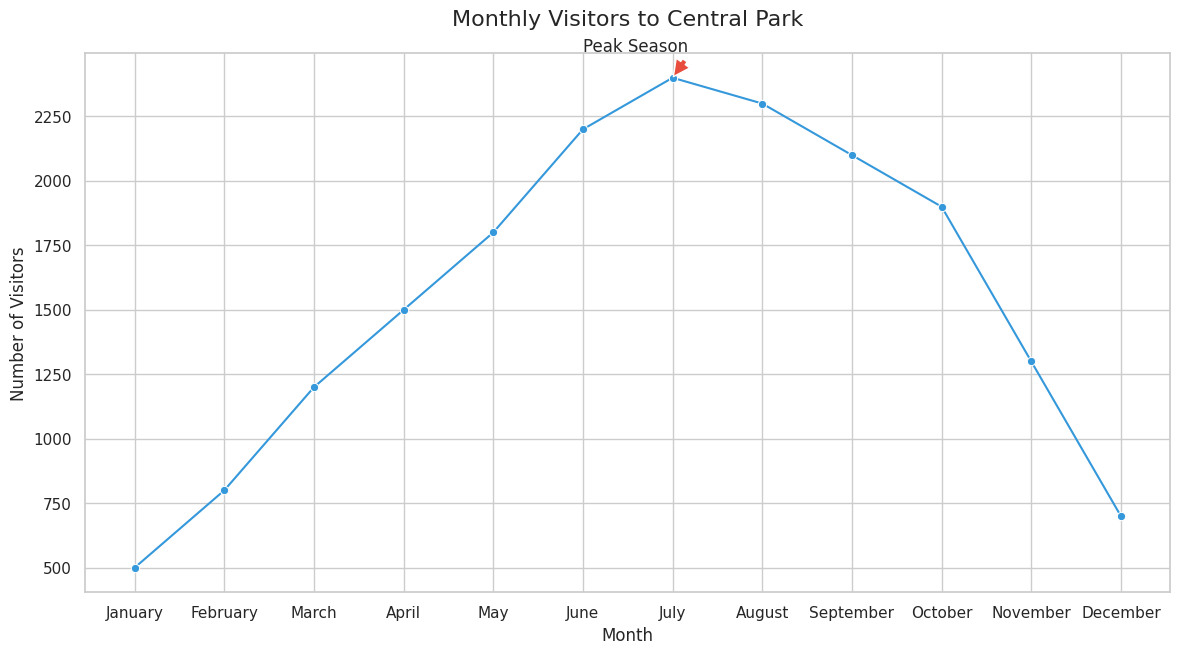

The matplotlib source for this figure:

import seaborn as sns
import pandas as pd
import matplotlib.pyplot as plt

data = {
    "Month": ["January", "February", "March", "April", "May", "June", 
              "July", "August", "September", "October", "November", "December"],
    "Visitors": [500, 800, 1200, 1500, 1800, 2200, 2400, 2300, 2100, 1900, 1300, 700]
}

df = pd.DataFrame(data)

sns.set(style="whitegrid")

plt.figure(figsize=(14, 7))
line_plot = sns.lineplot(x="Month", y="Visitors", data=df, color="#3498db", marker="o")

line_plot.set_title('Monthly Visitors to Central Park', fontsize=16, pad=20)
line_plot.set_xlabel('Month')
line_plot.set_ylabel('Number of Visitors')

plt.annotate('Peak Season', xy=('July', 2400), xytext=('June', 2500),
             arrowprops=dict(facecolor='#e74c3c', shrink=0.05))

plt.show()
